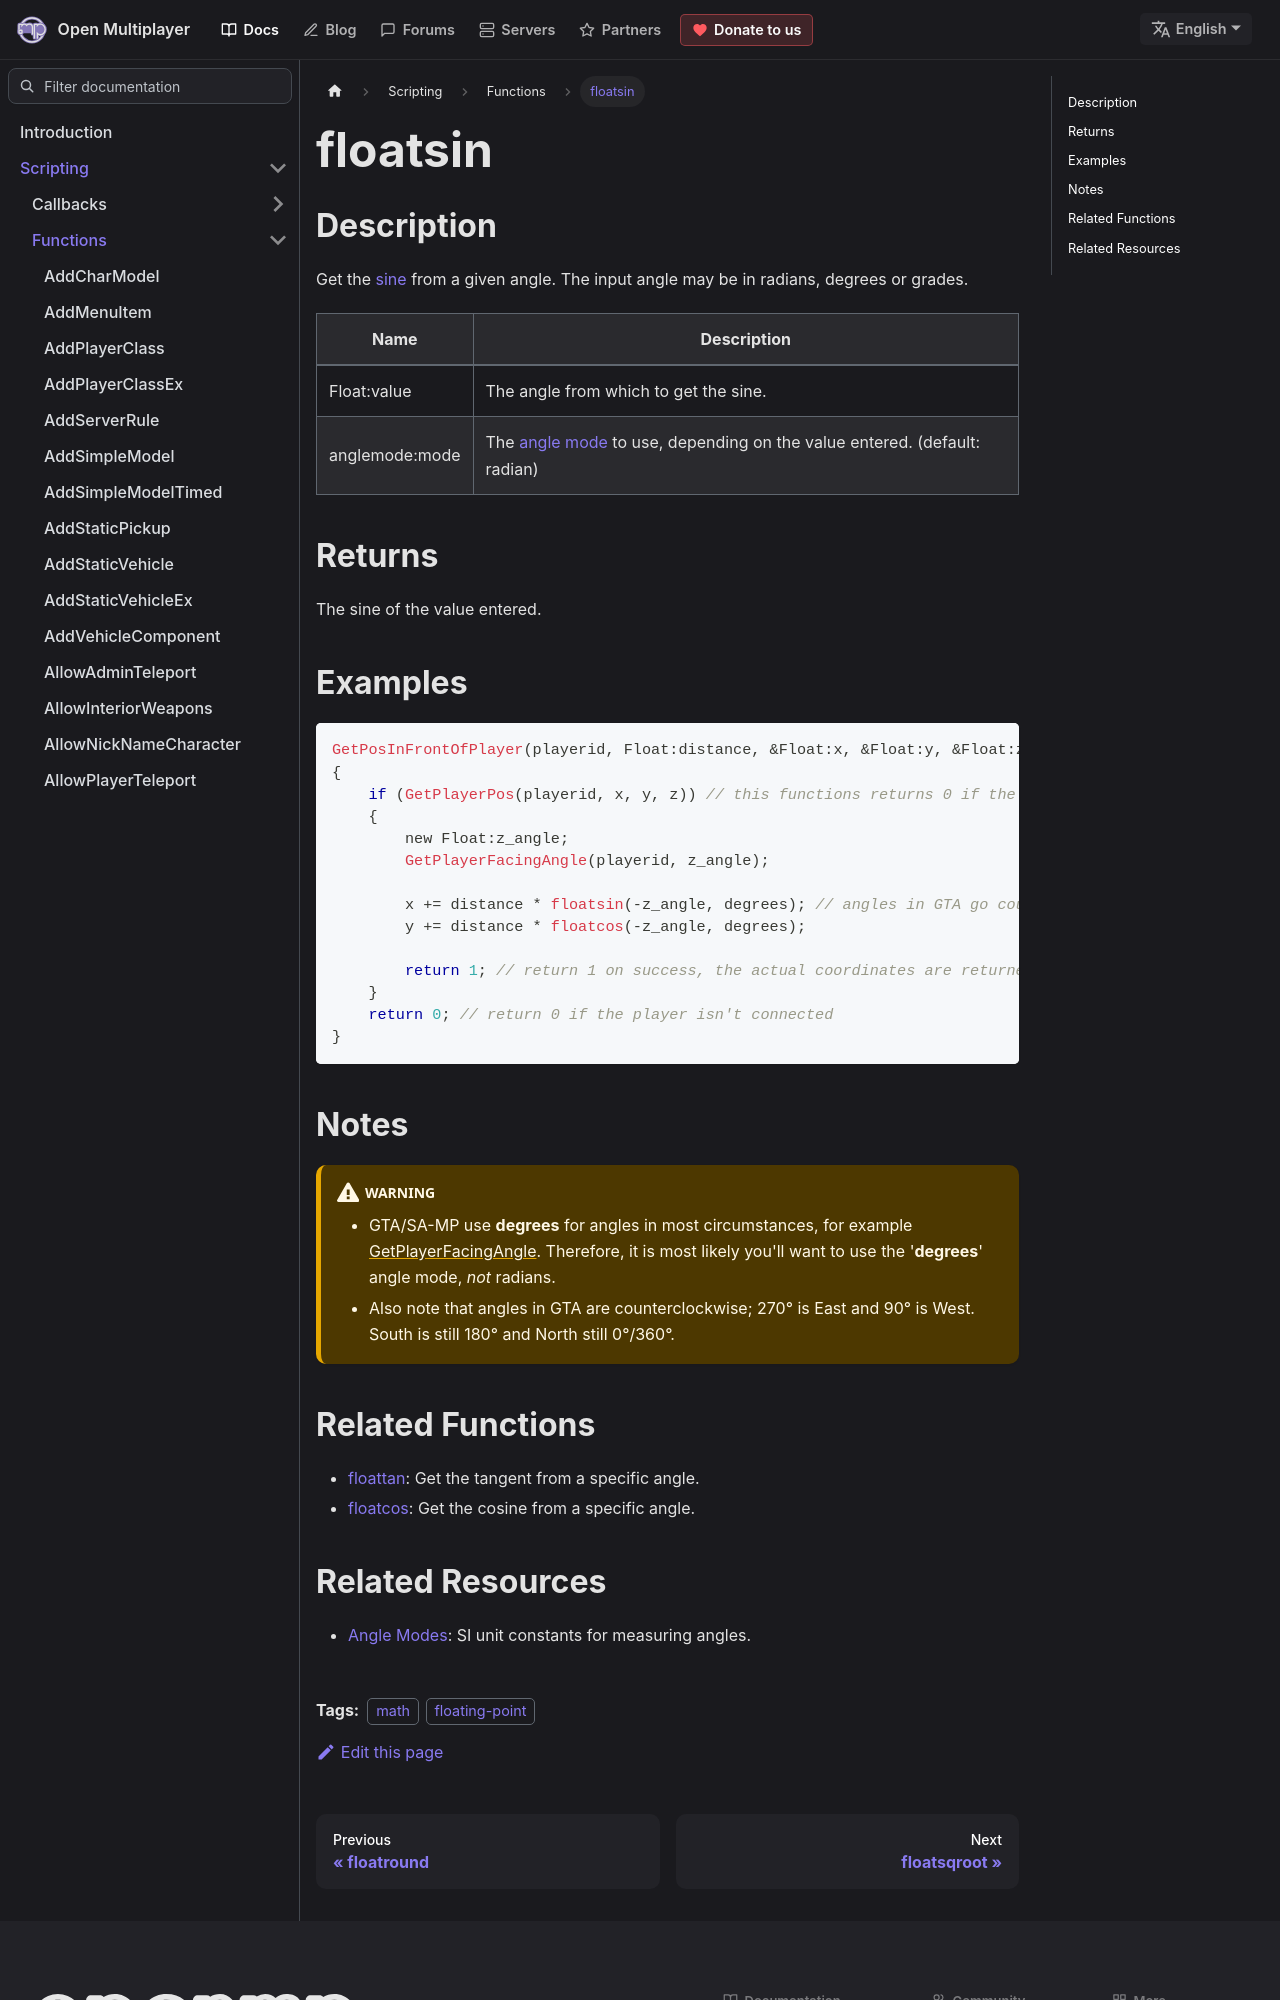

repository: openmultiplayer/web · page: docs/scripting/functions/floatsin.html · generator: docusaurus

---
title: floatsin
sidebar_label: floatsin
description: Get the sine from a given angle.
tags: ["math", "floating-point"]
---

## Description

Get the [sine](https://en.wikipedia.org/wiki/Sine_and_cosine) from a given angle. The input angle may be in radians, degrees or grades.

| Name           | Description                                                                                         |
| -------------- | --------------------------------------------------------------------------------------------------- |
| Float:value    | The angle from which to get the sine.                                                               |
| anglemode:mode | The [angle mode](../resources/anglemodes) to use, depending on the value entered. (default: radian) |

## Returns

The sine of the value entered.

## Examples

```c
GetPosInFrontOfPlayer(playerid, Float:distance, &Float:x, &Float:y, &Float:z)
{
    if (GetPlayerPos(playerid, x, y, z)) // this functions returns 0 if the player is not connected
    {
        new Float:z_angle;
        GetPlayerFacingAngle(playerid, z_angle);

        x += distance * floatsin(-z_angle, degrees); // angles in GTA go counter-clockwise, so we need to reverse the retrieved angle
        y += distance * floatcos(-z_angle, degrees);

        return 1; // return 1 on success, the actual coordinates are returned by reference
    }
    return 0; // return 0 if the player isn't connected
}
```
